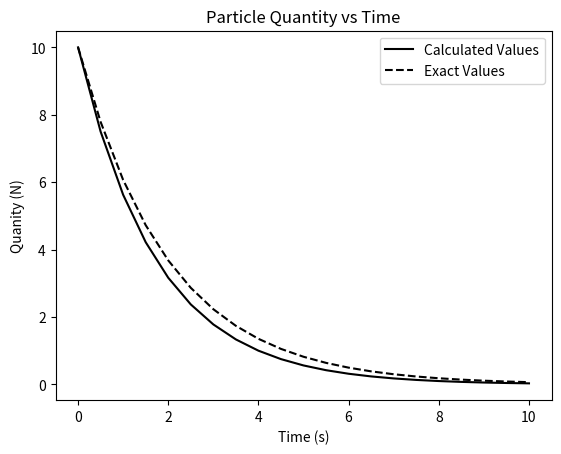

Here is the Python script that generated this plot:
# -*- coding: utf-8 -*-
"""
Created on Tue Sep 15 11:47:17 2026

@author: alexg
"""
import matplotlib.pyplot as plt
import numpy as np

plt.rcParams['figure.dpi'] = 300

timestep = 0.5 #change in t
max_time = 10 #tmax
tau = 2.0 ##lifetime for decay/time constant

time0 = 0 ##t
quantity0 = 10 ## N0

time = []
quanity = []

time.append(time0)
quanity.append(quantity0)

timec= time0 #time current
quantc = quantity0 #quantity curreent (N)

while not abs(timec-max_time) < timestep/2:
    quantc = (quantc-((quantc*timestep)/tau))
    timec = timec + timestep
    
    time.append(timec)
    quanity.append(quantc)


timet = []
quanityt = []

#timet.append(time0)
#quanityt.append(quantity0)

tcurrent = time0
Ncurrent = quantity0

while tcurrent <= max_time:
    Ncurrent = (quantity0*(np.exp((-tcurrent/tau))))
    timet.append(tcurrent)
    quanityt.append(Ncurrent)
    tcurrent = tcurrent + timestep


plt.plot(time, quanity, "k-", label="Calculated Values")
plt.plot(timet, quanityt, "k--", label="Exact Values")
plt.title("Particle Quantity vs Time")
plt.ylabel("Quanity (N)")
plt.xlabel("Time (s)")
plt.legend()
